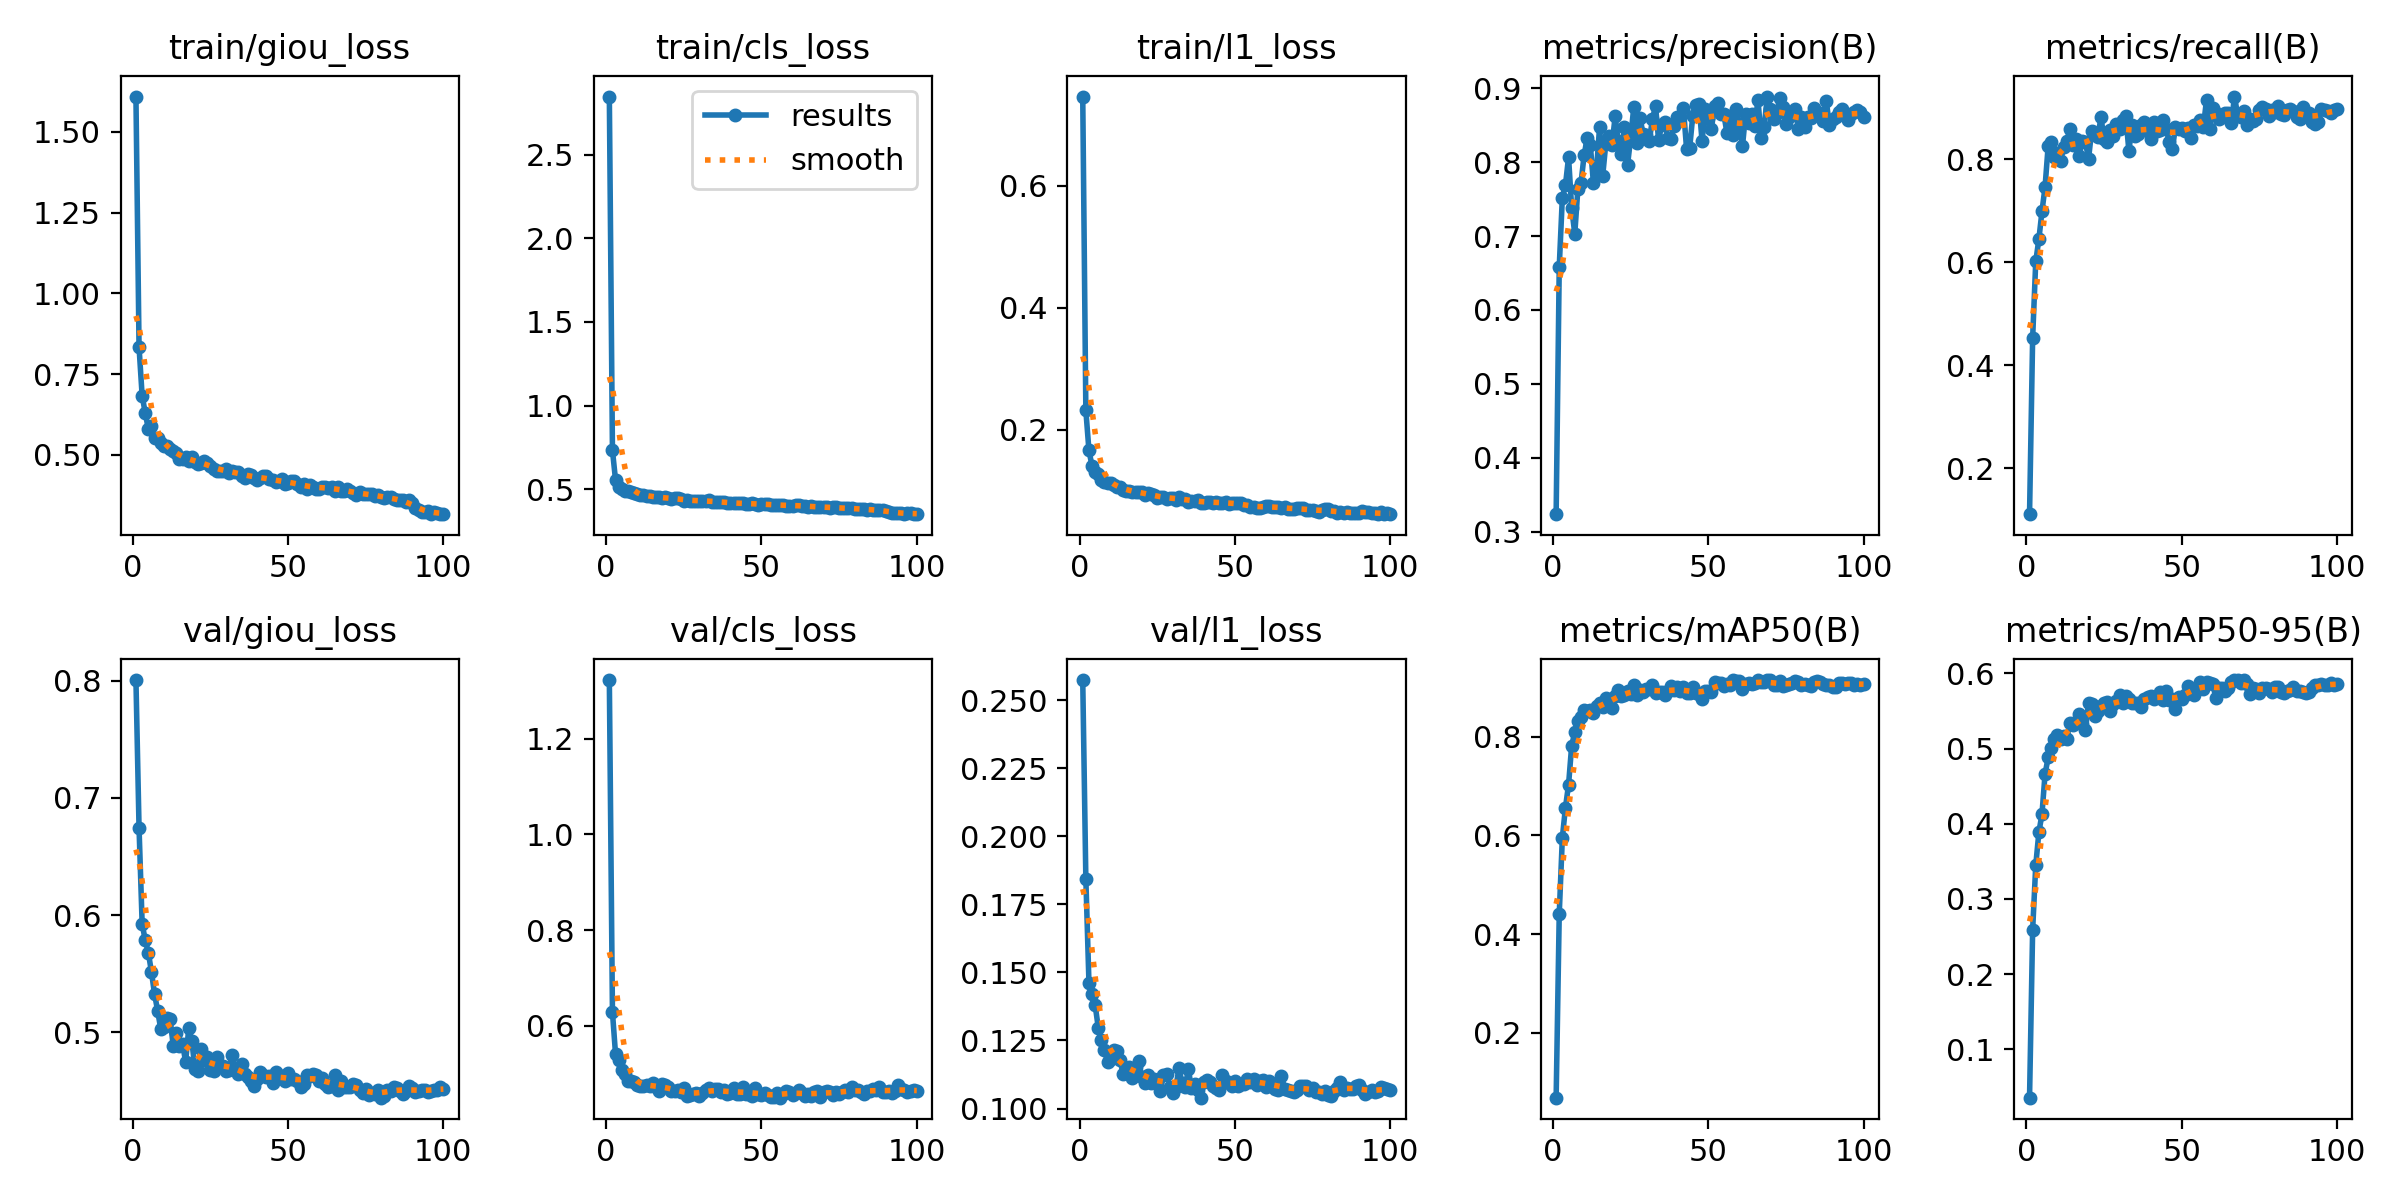

The table this chart was drawn from, first rows:
epoch, train/giou_loss, train/cls_loss, train/l1_loss, metrics/precision(B), metrics/recall(B), metrics/mAP50(B), metrics/mAP50-95(B), val/giou_loss, val/cls_loss, val/l1_loss, lr/pg0, lr/pg1, lr/pg2
1, 1.61, 2.847, 0.7466, 0.3236, 0.1103, 0.06813, 0.03564, 0.8005, 1.323, 0.2574, 0.0001725, 0.0001725, 0.0001725
2, 0.8334, 0.7319, 0.2317, 0.6585, 0.453, 0.4411, 0.2589, 0.6743, 0.6284, 0.1845, 0.0003444, 0.0003444, 0.0003444
3, 0.6825, 0.5542, 0.1662, 0.7521, 0.6016, 0.5954, 0.3448, 0.5925, 0.5403, 0.1462, 0.0005129, 0.0005129, 0.0005129
4, 0.6291, 0.5132, 0.1404, 0.769, 0.6445, 0.6565, 0.3885, 0.5786, 0.5281, 0.142, 0.0005104, 0.0005104, 0.0005104
5, 0.5794, 0.4997, 0.1301, 0.8065, 0.6987, 0.7028, 0.4128, 0.5679, 0.5081, 0.1379, 0.0005052, 0.0005052, 0.0005052
6, 0.5895, 0.4875, 0.128, 0.7381, 0.7465, 0.7819, 0.4664, 0.5514, 0.4988, 0.1297, 0.0005, 0.0005, 0.0005
7, 0.5522, 0.487, 0.1184, 0.703, 0.8264, 0.8092, 0.4882, 0.5325, 0.4837, 0.1253, 0.0004948, 0.0004948, 0.0004948
8, 0.552, 0.4855, 0.1146, 0.7637, 0.8334, 0.8324, 0.5011, 0.5183, 0.4849, 0.1215, 0.0004895, 0.0004895, 0.0004895
9, 0.5364, 0.4754, 0.1133, 0.7712, 0.8047, 0.8401, 0.5134, 0.5027, 0.4819, 0.117, 0.0004843, 0.0004843, 0.0004843
10, 0.5279, 0.4692, 0.1135, 0.809, 0.8129, 0.8537, 0.5182, 0.5046, 0.4767, 0.1183, 0.0004791, 0.0004791, 0.0004791
11, 0.5284, 0.4647, 0.1097, 0.8327, 0.7966, 0.8529, 0.5122, 0.5122, 0.4742, 0.1215, 0.0004739, 0.0004739, 0.0004739
12, 0.5168, 0.4621, 0.1068, 0.8235, 0.8242, 0.8541, 0.5167, 0.5118, 0.4746, 0.1212, 0.0004687, 0.0004687, 0.0004687
13, 0.5129, 0.46, 0.1067, 0.7719, 0.8358, 0.8486, 0.5131, 0.4888, 0.477, 0.1177, 0.0004635, 0.0004635, 0.0004635
14, 0.5047, 0.4595, 0.1019, 0.7899, 0.8584, 0.8633, 0.5342, 0.4995, 0.475, 0.1128, 0.0004583, 0.0004583, 0.0004583
15, 0.4877, 0.4535, 0.09995, 0.8478, 0.8272, 0.8684, 0.5321, 0.4884, 0.4804, 0.1134, 0.0004531, 0.0004531, 0.0004531
16, 0.4857, 0.453, 0.09976, 0.7818, 0.8401, 0.8598, 0.5358, 0.4903, 0.4713, 0.1151, 0.0004479, 0.0004479, 0.0004479
17, 0.4943, 0.4515, 0.09774, 0.8252, 0.8071, 0.8787, 0.5466, 0.4749, 0.4627, 0.1111, 0.0004427, 0.0004427, 0.0004427
18, 0.4817, 0.4455, 0.09803, 0.8352, 0.8356, 0.8648, 0.5331, 0.5034, 0.4779, 0.1152, 0.0004375, 0.0004375, 0.0004375
19, 0.4919, 0.4512, 0.09881, 0.8232, 0.8332, 0.8592, 0.5245, 0.4927, 0.4771, 0.1174, 0.0004323, 0.0004323, 0.0004323
20, 0.4778, 0.4446, 0.09799, 0.8618, 0.8011, 0.8828, 0.5607, 0.4691, 0.4726, 0.1117, 0.0004271, 0.0004271, 0.0004271
21, 0.4701, 0.4412, 0.09332, 0.8284, 0.8555, 0.8944, 0.5587, 0.467, 0.4634, 0.1095, 0.0004218, 0.0004218, 0.0004218
22, 0.4748, 0.4457, 0.09557, 0.8108, 0.8482, 0.8821, 0.544, 0.4857, 0.4634, 0.1123, 0.0004166, 0.0004166, 0.0004166
23, 0.4806, 0.4472, 0.09446, 0.8469, 0.8428, 0.884, 0.5504, 0.4761, 0.4657, 0.1095, 0.0004114, 0.0004114, 0.0004114
24, 0.4748, 0.4411, 0.09367, 0.7965, 0.8822, 0.8937, 0.5561, 0.4794, 0.4615, 0.1108, 0.0004062, 0.0004062, 0.0004062
25, 0.464, 0.4316, 0.08821, 0.8325, 0.839, 0.8858, 0.5614, 0.4678, 0.4691, 0.1105, 0.000401, 0.000401, 0.000401
26, 0.4571, 0.4365, 0.08995, 0.8742, 0.8338, 0.9053, 0.5618, 0.4667, 0.4525, 0.1064, 0.0003958, 0.0003958, 0.0003958
27, 0.4509, 0.431, 0.08924, 0.8262, 0.8578, 0.8854, 0.5499, 0.4787, 0.4555, 0.1123, 0.0003906, 0.0003906, 0.0003906
28, 0.4496, 0.4292, 0.08677, 0.8597, 0.8459, 0.8956, 0.559, 0.4714, 0.4565, 0.1128, 0.0003854, 0.0003854, 0.0003854
29, 0.4498, 0.431, 0.08805, 0.8385, 0.8687, 0.8913, 0.5628, 0.4709, 0.4589, 0.108, 0.0003802, 0.0003802, 0.0003802
30, 0.4558, 0.43, 0.08821, 0.8372, 0.8585, 0.896, 0.571, 0.4669, 0.4535, 0.1056, 0.000375, 0.000375, 0.000375
31, 0.4447, 0.4295, 0.08555, 0.8291, 0.8762, 0.8971, 0.561, 0.468, 0.4593, 0.108, 0.0003698, 0.0003698, 0.0003698
32, 0.4482, 0.4306, 0.08973, 0.8577, 0.8841, 0.9048, 0.5699, 0.4804, 0.466, 0.1148, 0.0003646, 0.0003646, 0.0003646
33, 0.447, 0.4341, 0.0862, 0.876, 0.8159, 0.8879, 0.5658, 0.4691, 0.4693, 0.1092, 0.0003594, 0.0003594, 0.0003594
34, 0.4464, 0.424, 0.08729, 0.8295, 0.8669, 0.8909, 0.5611, 0.4641, 0.4625, 0.1079, 0.0003542, 0.0003542, 0.0003542
35, 0.4343, 0.4255, 0.08213, 0.85, 0.8463, 0.8911, 0.5604, 0.4733, 0.4683, 0.1145, 0.0003489, 0.0003489, 0.0003489
36, 0.429, 0.4243, 0.08373, 0.8536, 0.8489, 0.8839, 0.5612, 0.4646, 0.4669, 0.1077, 0.0003437, 0.0003437, 0.0003437
37, 0.4408, 0.4233, 0.08285, 0.8329, 0.8672, 0.8926, 0.5548, 0.4619, 0.4623, 0.109, 0.0003385, 0.0003385, 0.0003385
38, 0.4366, 0.4256, 0.08528, 0.8306, 0.8727, 0.9026, 0.5657, 0.4585, 0.4657, 0.1069, 0.0003333, 0.0003333, 0.0003333
39, 0.4293, 0.4199, 0.08026, 0.8493, 0.8543, 0.894, 0.569, 0.4543, 0.4562, 0.104, 0.0003281, 0.0003281, 0.0003281
40, 0.4229, 0.4161, 0.08013, 0.8616, 0.8403, 0.8999, 0.5698, 0.4606, 0.4595, 0.1099, 0.0003229, 0.0003229, 0.0003229
41, 0.4275, 0.4175, 0.08164, 0.8606, 0.8728, 0.8936, 0.5665, 0.4666, 0.4688, 0.1104, 0.0003177, 0.0003177, 0.0003177
42, 0.4336, 0.415, 0.08206, 0.8727, 0.8559, 0.901, 0.5685, 0.4633, 0.4566, 0.1099, 0.0003125, 0.0003125, 0.0003125
43, 0.4333, 0.4147, 0.08044, 0.8181, 0.8576, 0.8878, 0.5748, 0.4617, 0.4579, 0.1081, 0.0003073, 0.0003073, 0.0003073
44, 0.4238, 0.4153, 0.08214, 0.8189, 0.877, 0.8883, 0.5647, 0.4625, 0.4725, 0.1074, 0.0003021, 0.0003021, 0.0003021
45, 0.4215, 0.4142, 0.08064, 0.8628, 0.8592, 0.9018, 0.5769, 0.457, 0.4581, 0.1067, 0.0002969, 0.0002969, 0.0002969
46, 0.4147, 0.4138, 0.07991, 0.877, 0.8346, 0.8894, 0.5649, 0.466, 0.4567, 0.1122, 0.0002917, 0.0002917, 0.0002917
47, 0.4171, 0.4146, 0.08122, 0.8781, 0.8203, 0.886, 0.5658, 0.4609, 0.4522, 0.1101, 0.0002865, 0.0002865, 0.0002865
48, 0.4253, 0.4133, 0.07847, 0.8283, 0.8633, 0.8774, 0.5533, 0.4631, 0.4703, 0.1093, 0.0002812, 0.0002812, 0.0002812
49, 0.4107, 0.408, 0.07949, 0.872, 0.859, 0.8921, 0.5692, 0.4588, 0.4574, 0.1082, 0.000276, 0.000276, 0.000276
50, 0.4137, 0.4089, 0.08058, 0.8597, 0.8607, 0.8926, 0.566, 0.4652, 0.456, 0.1103, 0.0002708, 0.0002708, 0.0002708
51, 0.4178, 0.4102, 0.07946, 0.8449, 0.8554, 0.8908, 0.5707, 0.4606, 0.4594, 0.1084, 0.0002656, 0.0002656, 0.0002656
52, 0.4175, 0.4127, 0.07937, 0.876, 0.8608, 0.9106, 0.5837, 0.4598, 0.4543, 0.1089, 0.0002604, 0.0002604, 0.0002604
53, 0.4093, 0.4075, 0.077, 0.8796, 0.8423, 0.9081, 0.5794, 0.4583, 0.4508, 0.1092, 0.0002552, 0.0002552, 0.0002552
54, 0.4011, 0.4046, 0.07635, 0.8651, 0.8662, 0.9092, 0.5715, 0.4534, 0.4509, 0.1109, 0.00025, 0.00025, 0.00025
55, 0.408, 0.4053, 0.0739, 0.8647, 0.8652, 0.9029, 0.5801, 0.4562, 0.4602, 0.1098, 0.0002448, 0.0002448, 0.0002448
56, 0.3942, 0.4035, 0.07387, 0.8397, 0.8762, 0.9076, 0.5886, 0.4635, 0.4495, 0.1107, 0.0002396, 0.0002396, 0.0002396
57, 0.4063, 0.4052, 0.072, 0.8626, 0.8638, 0.9059, 0.5789, 0.4624, 0.4572, 0.1085, 0.0002344, 0.0002344, 0.0002344
58, 0.4007, 0.4019, 0.07229, 0.8367, 0.9161, 0.915, 0.5892, 0.4646, 0.4645, 0.1103, 0.0002292, 0.0002292, 0.0002292
59, 0.3947, 0.4004, 0.07357, 0.8715, 0.8589, 0.9127, 0.5879, 0.4633, 0.4623, 0.1106, 0.000224, 0.000224, 0.000224
60, 0.3934, 0.4009, 0.07495, 0.8518, 0.8997, 0.9129, 0.5861, 0.4586, 0.4546, 0.1081, 0.0002188, 0.0002188, 0.0002188
... 40 more rows
